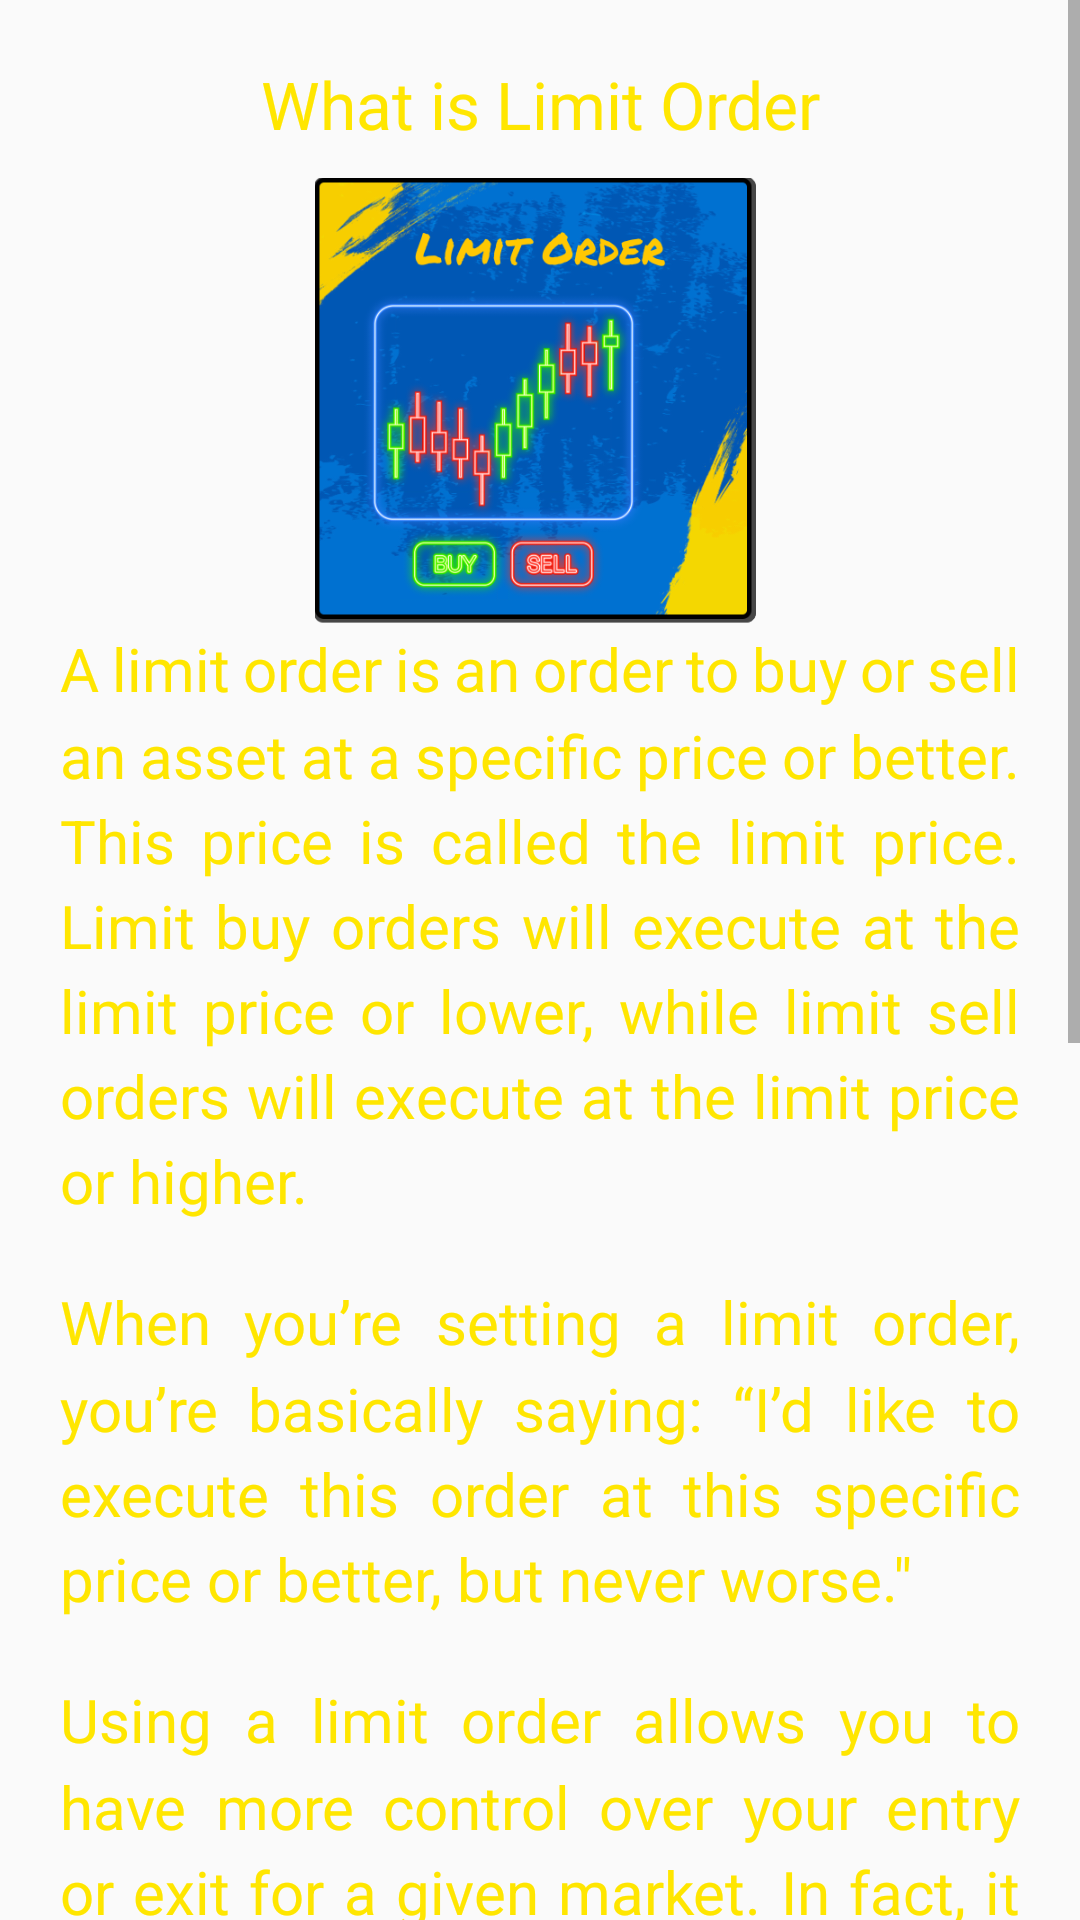

Here is an Android app screen rendered from its layout file. Give the layout XML and the strings, colors and styles it references.
<!-- AndroidManifest.xml: application theme Theme.BitcoinCourseInUrdu -->
<!-- res/layout/fragment_lesson14.xml -->
<?xml version="1.0" encoding="utf-8"?>
<ScrollView xmlns:android="http://schemas.android.com/apk/res/android"
    xmlns:tools="http://schemas.android.com/tools"
    android:layout_width="match_parent"
    android:layout_height="match_parent"
    xmlns:ads="http://schemas.android.com/apk/res-auto"
    android:scrollbars="vertical"
    tools:context=".Lesson14Fragment">

    <LinearLayout
        android:layout_width="match_parent"
        android:layout_height="wrap_content"
        android:padding="@dimen/normal"
        android:orientation="vertical">

        <TextView
            style="@style/titleTextStyle"
            android:textAlignment="center"
            android:text="@string/icon14Text"/>

        <ImageView
            style="@style/fragment_image"
            android:src="@drawable/icon14"
            android:contentDescription="@string/icon14Desc"/>

        <TextView
            style="@style/paragraphStyle"
            android:text="@string/lesson14_para1" />

        <TextView
            style="@style/paragraphStyle"
            android:text="@string/lesson14_para2" />

        <TextView
            style="@style/paragraphStyle"
            android:text="@string/lesson14_para3" />

        <TextView
            style="@style/paragraphStyle"
            android:text="@string/lesson14_para4" />

            <com.google.android.gms.ads.AdView
                android:id="@+id/adView1"
                ads:adSize="BANNER"
                ads:adUnitId="@string/banner_adUnit"
                style="@style/fragment_banner_ad" />

    </LinearLayout>

</ScrollView>
<!-- resources referenced by this layout -->
<resources>
  <dimen name="normal">20dp</dimen>
  <!-- drawable icon14: png bitmap (drawable, 199957 bytes) -->
  <string name="banner_adUnit" translatable="false">ca-app-pub-5838182687945471/1062478539</string>
  <string name="icon14Desc" translatable="false">a candlestick chart with buy and sell option</string>
  <string name="icon14Text">What is Limit Order</string>
  <string name="lesson14_para1">A limit order is an order to buy or sell an asset at a specific price or better. This price is called the limit price. Limit buy orders will execute at the limit price or lower, while limit sell orders will execute at the limit price or higher.</string>
  <string name="lesson14_para2">When you’re setting a limit order, you’re basically saying: “I’d like to execute this order at this specific price or better, but never worse.\"</string>
  <string name="lesson14_para3">Using a limit order allows you to have more control over your entry or exit for a given market. In fact, it guarantees that your order will never fill at a worse price than your desired price. However, that also comes with a downside. The market may never reach your price, leaving your order unfilled. In many cases, this can mean losing out on a potential trade opportunity.</string>
  <string name="lesson14_para4">Deciding when to use a limit order or market order can vary with each trader. Some traders may use only one or the other, while other traders will use both – depending on the circumstances. The important thing is to understand how they work so you can decide for yourself.</string>
  <style name="fragment_banner_ad">
          <item name="android:layout_width">match_parent</item>
          <item name="android:layout_height">wrap_content</item>
          <item name="android:padding">@dimen/unit</item>
      </style>
  <style name="fragment_image">
          <item name="android:layout_width">@dimen/compact</item>
          <item name="android:layout_height">@dimen/compact</item>
          <item name="android:layout_gravity">center</item>
          <item name="android:scaleType">centerCrop</item>
      </style>
  <style name="paragraphStyle">
          <item name="android:layout_width">match_parent</item>
          <item name="android:layout_height">wrap_content</item>
          <item name="fontFamily">@font/nunito_bold</item>
          <item name="android:textSize">@dimen/paragraphSize</item>
          <item name="android:layout_marginBottom">@dimen/normal</item>
          <item name="android:lineSpacingMultiplier">1.2</item>
      </style>
  <style name="titleTextStyle">
          <item name="android:layout_height">wrap_content</item>
          <item name="android:layout_width">match_parent</item>
          <item name="fontFamily">@font/nunito_bold</item>
          <item name="android:textSize">@dimen/headingSize</item>
          <item name="android:paddingBottom">@dimen/small</item>
      </style>
  <style name="Theme.BitcoinCourseInUrdu" parent="Base.Theme.BitcoinCourseInUrdu" />
  <dimen name="unit">1dp</dimen>
  <dimen name="compact">150dp</dimen>
  <dimen name="paragraphSize">20sp</dimen>
  <dimen name="headingSize">22sp</dimen>
  <dimen name="small">10dp</dimen>
  <style name="Base.Theme.BitcoinCourseInUrdu" parent="Theme.AppCompat.DayNight.DarkActionBar">
          <item name="colorPrimary">@color/blue</item>
          <item name="android:statusBarColor">@color/blue</item>
          <item name="android:navigationBarColor">@color/black</item>
          <item name="android:windowDrawsSystemBarBackgrounds">false</item>
          <item name="android:navigationBarDividerColor">@color/white</item>
          <item name="android:textColor">@color/accent</item>
      </style>
  <color name="blue">#0057b4</color>
  <color name="black">#FF000000</color>
  <color name="white">#FFFFFFFF</color>
  <color name="accent">#FFE600</color>
</resources>
